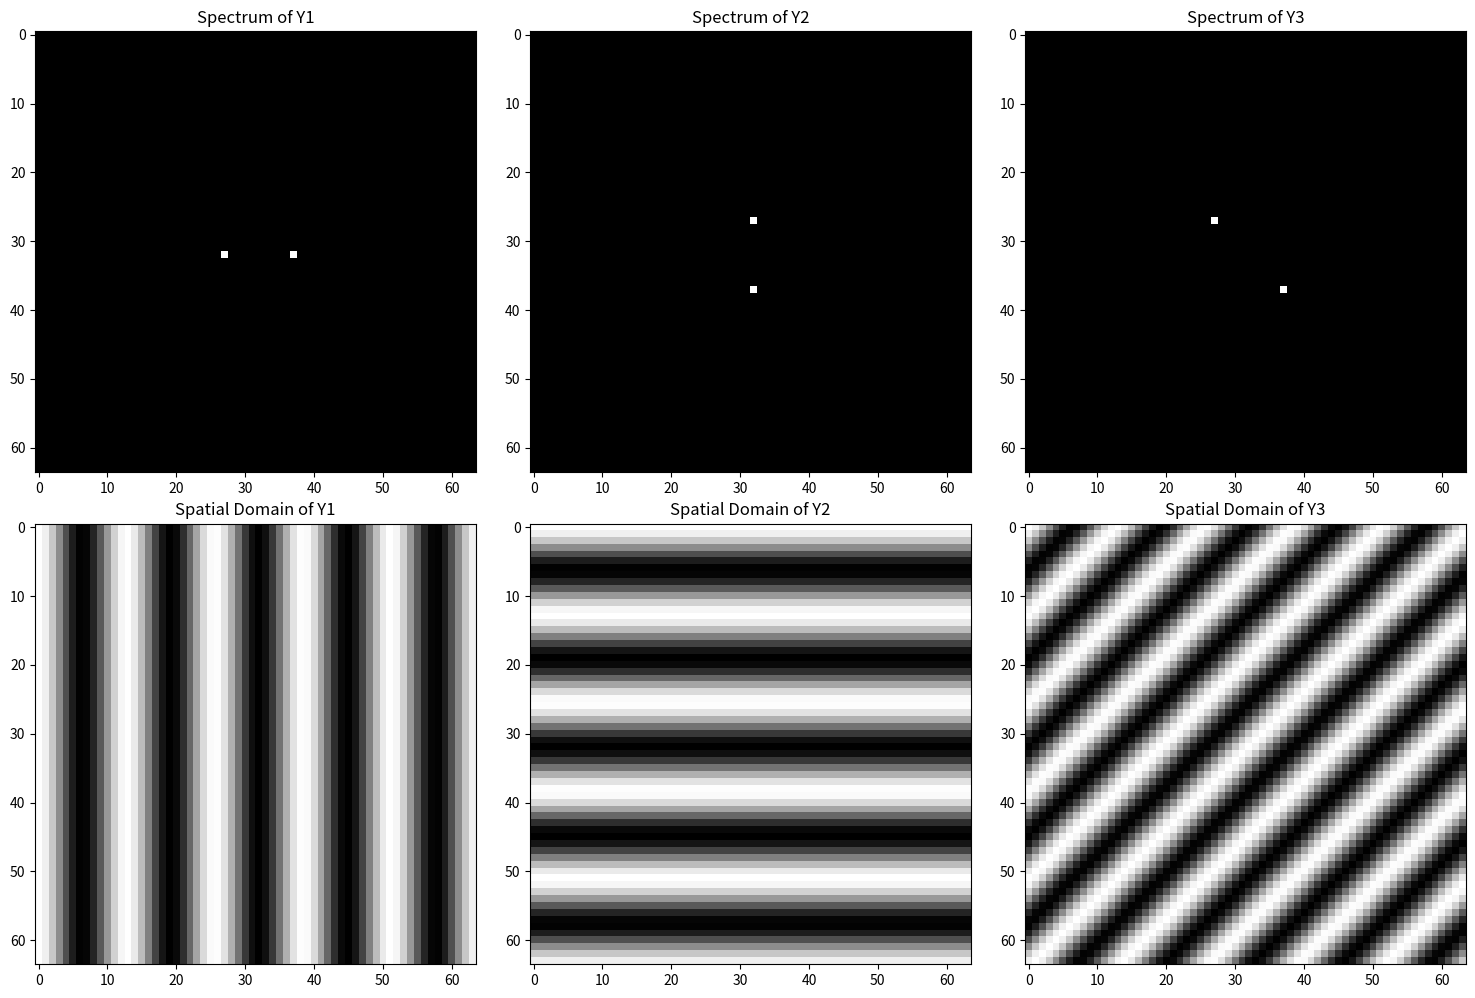

Python code for this plot:
import numpy as np
import matplotlib.pyplot as plt

N = 64

Y1 = np.zeros((N, N))
Y2 = np.zeros((N, N))
Y3 = np.zeros((N, N))

Y1[0, 5] = Y1[0, N-5] = 1
Y2[5, 0] = Y2[N-5, 0] = 1
Y3[5, 5] = Y3[N-5, N-5] = 1

y1 = np.fft.ifft2(Y1).real
y2 = np.fft.ifft2(Y2).real
y3 = np.fft.ifft2(Y3).real

fig, axs = plt.subplots(2, 3, figsize=(15, 10))

axs[0, 0].imshow(np.fft.fftshift(Y1), cmap='gray')
axs[0, 0].set_title("Spectrum of Y1")
axs[0, 1].imshow(np.fft.fftshift(Y2), cmap='gray')
axs[0, 1].set_title("Spectrum of Y2")
axs[0, 2].imshow(np.fft.fftshift(Y3), cmap='gray')
axs[0, 2].set_title("Spectrum of Y3")

axs[1, 0].imshow(y1, cmap='gray')
axs[1, 0].set_title("Spatial Domain of Y1")
axs[1, 1].imshow(y2, cmap='gray')
axs[1, 1].set_title("Spatial Domain of Y2")
axs[1, 2].imshow(y3, cmap='gray')
axs[1, 2].set_title("Spatial Domain of Y3")

plt.tight_layout()
plt.show()
